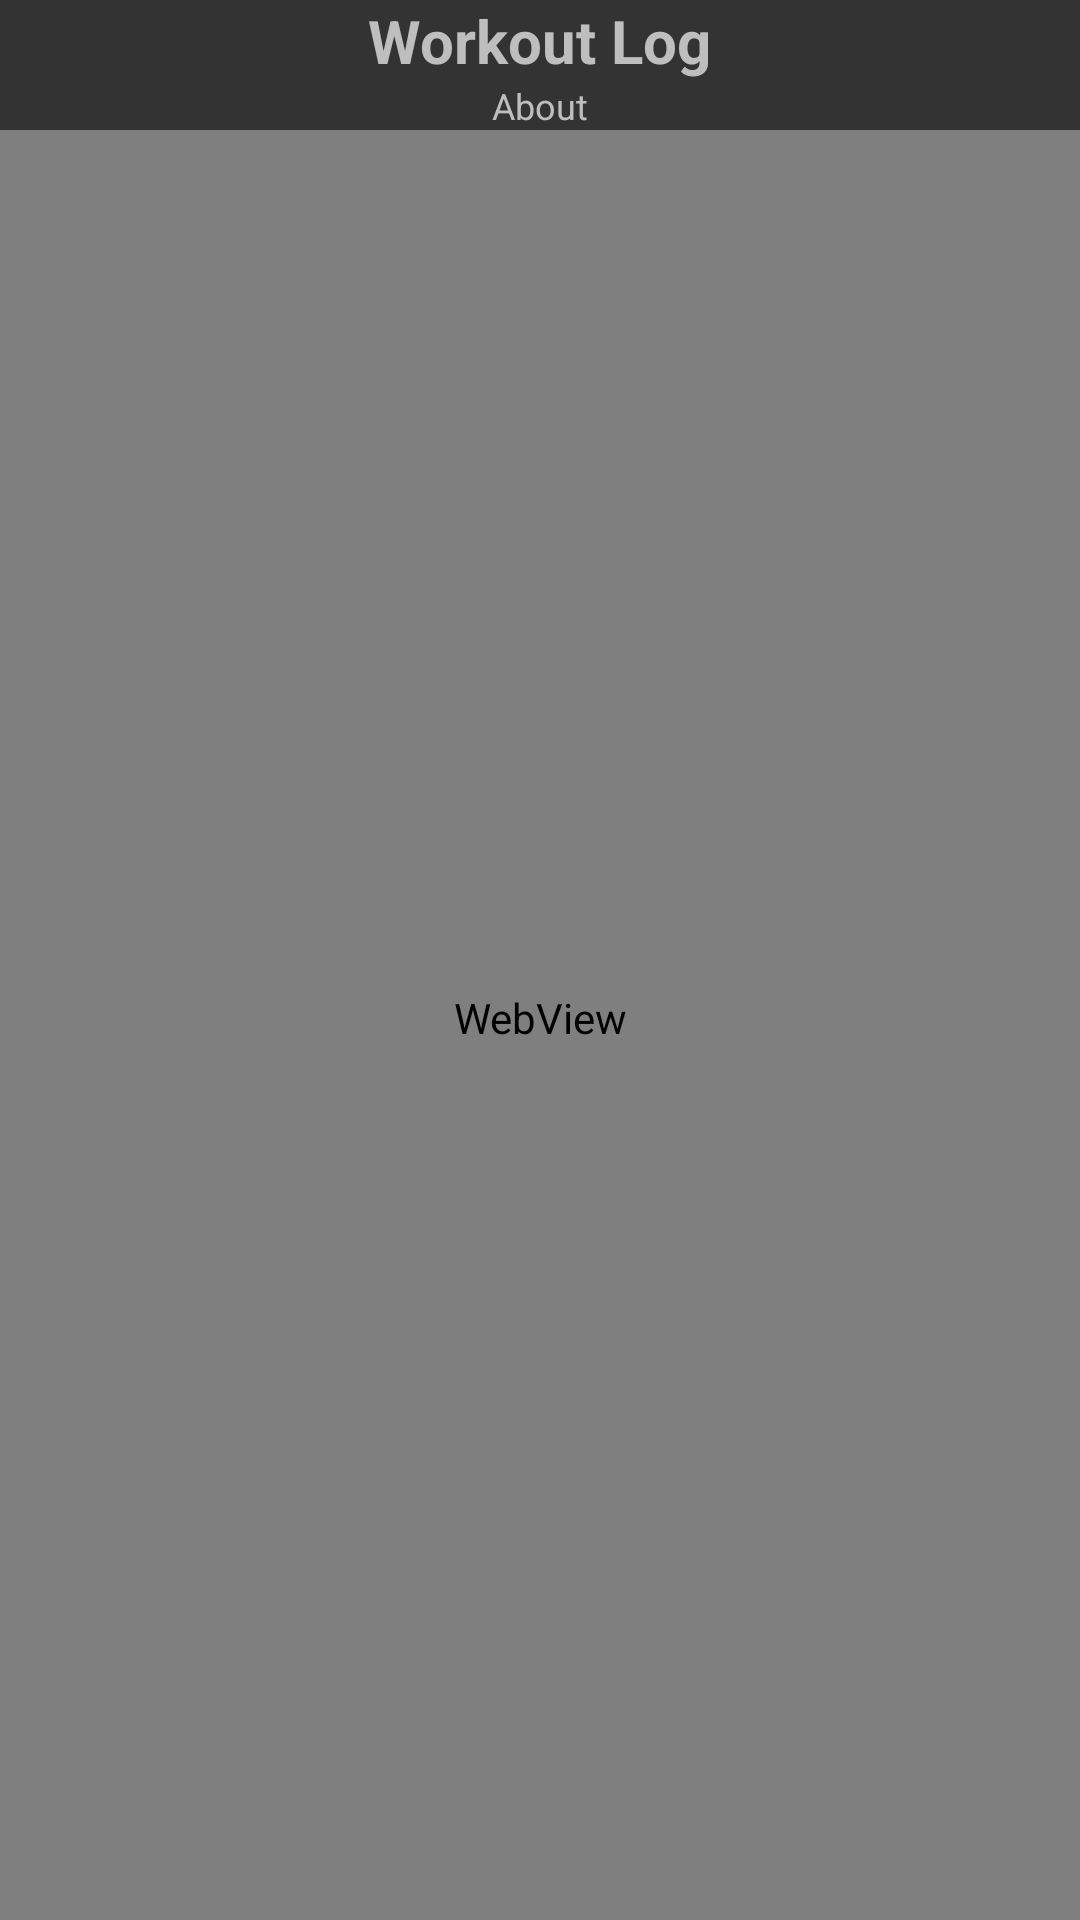

The Android layout XML behind this screen, and the referenced resources:
<!-- AndroidManifest.xml: application theme android:Theme.Holo.NoActionBar -->
<!-- res/layout/about_layout.xml -->
<RelativeLayout xmlns:android="http://schemas.android.com/apk/res/android"
    xmlns:tools="http://schemas.android.com/tools"
    android:layout_width="fill_parent"
    android:layout_height="fill_parent"
    android:theme="@android:style/Theme.Translucent"
    >


    
    <LinearLayout
        android:id="@+id/top_header" 
        android:layout_width="fill_parent"
        android:layout_height="wrap_content"
        android:background="#333333"
        android:layout_alignParentTop="true"
        android:orientation="vertical"
        android:gravity="center_horizontal" >
        <TextView 
		    android:text="Workout Log"
		    android:textStyle="bold"
		    android:textSize="20sp"
		    android:id="@+id/header_title" 
		    android:layout_height="wrap_content"
		    android:layout_width="wrap_content"
		    />
        <TextView 
		    android:text="About"
		    android:textSize="12sp"
		    android:id="@+id/header_text" 
		    android:layout_height="wrap_content"
		    android:layout_width="wrap_content"
		    />
    </LinearLayout>

	
    
    
    <WebView android:orientation="vertical"
        android:layout_width="fill_parent" 
        android:layout_height="fill_parent"
        android:layout_weight="5"
        android:layout_below="@id/top_header" 
        android:id="@+id/mainView"
        android:paddingBottom="5sp" 
        android:background="@android:color/transparent">
    </WebView>

</RelativeLayout>
<!-- resources referenced by this layout -->
<resources>

</resources>
